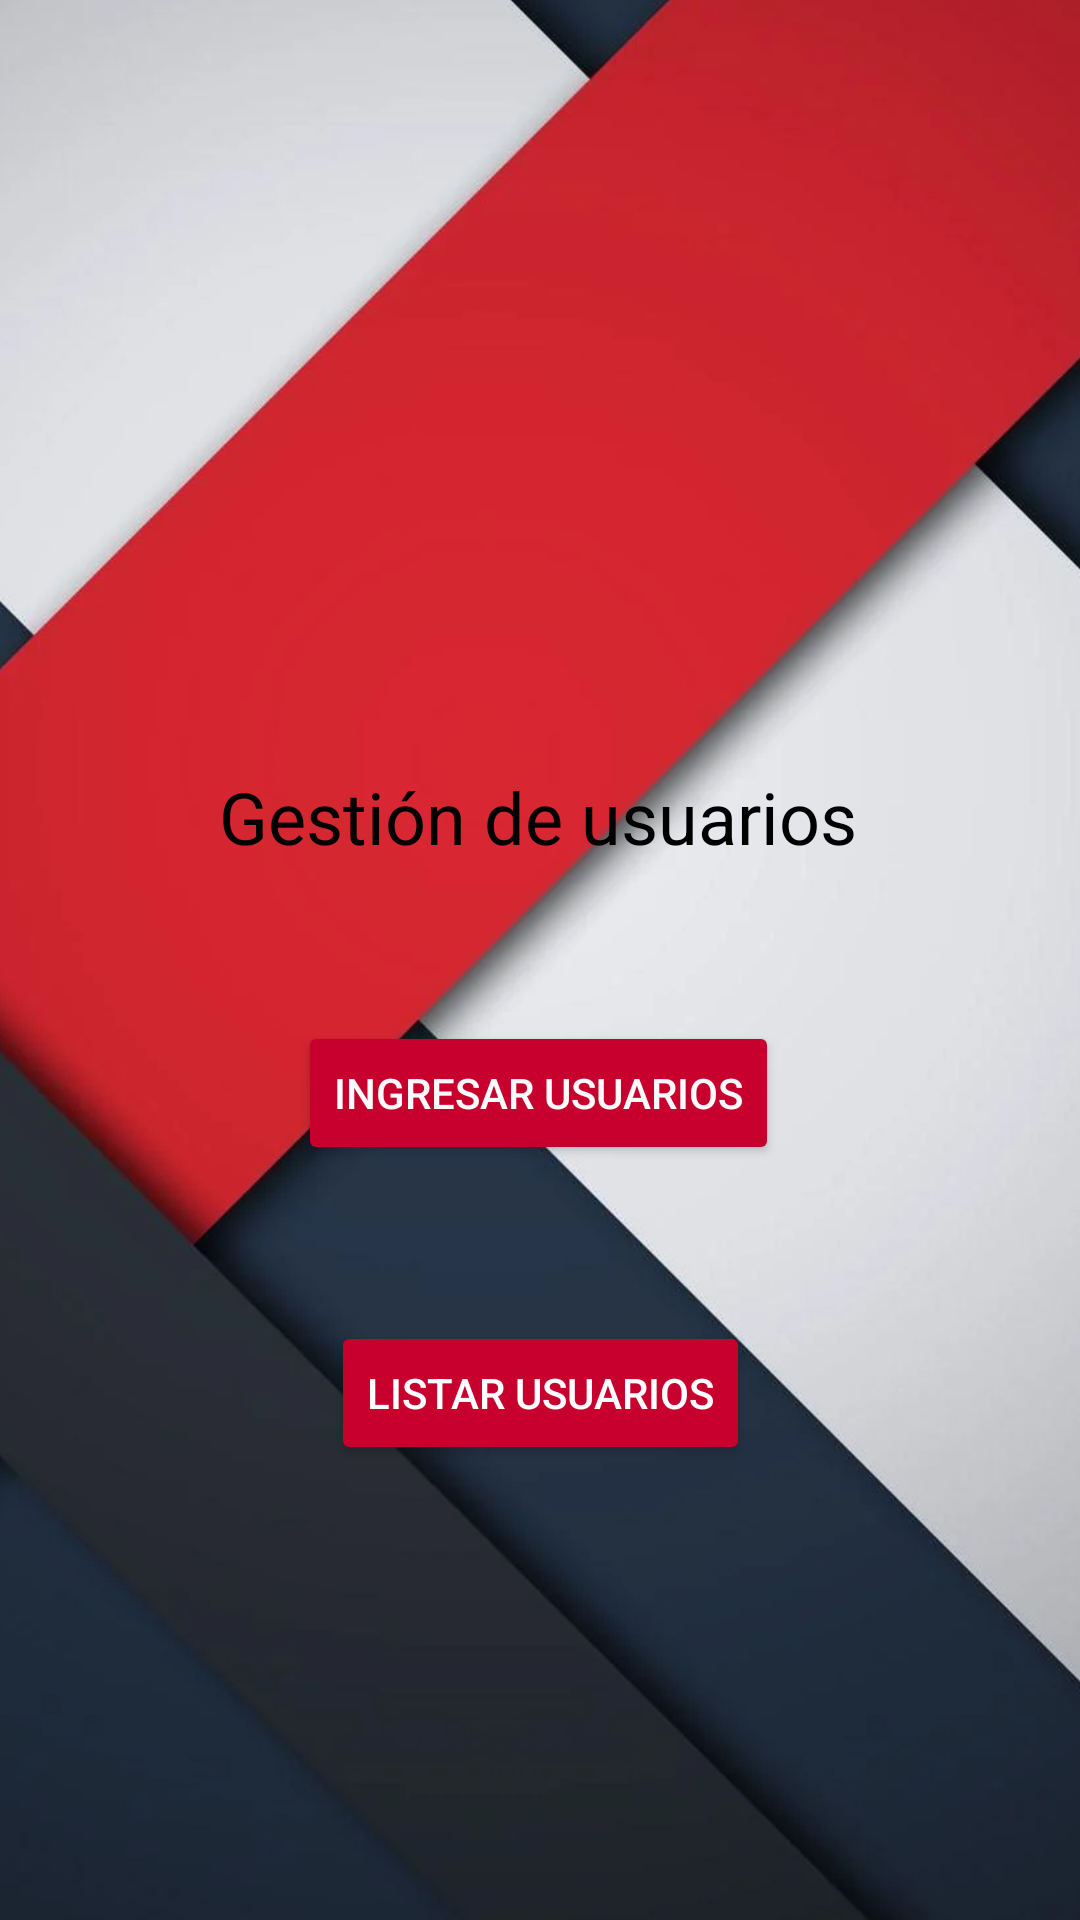

The Android layout XML behind this screen, and the referenced resources:
<!-- AndroidManifest.xml: application theme Theme.EliteCybersecurityHub -->
<!-- res/layout/activity_gestionusuarios.xml -->
<?xml version="1.0" encoding="utf-8"?>
<androidx.constraintlayout.widget.ConstraintLayout xmlns:android="http://schemas.android.com/apk/res/android"
    xmlns:app="http://schemas.android.com/apk/res-auto"
    xmlns:tools="http://schemas.android.com/tools"
    android:id="@+id/main"
    android:layout_width="match_parent"
    android:layout_height="match_parent"
    tools:context=".Gestionusuarios">

    <ImageView
        android:id="@+id/imageView11"
        android:layout_width="476dp"
        android:layout_height="879dp"
        app:layout_constraintBottom_toBottomOf="parent"
        app:layout_constraintEnd_toEndOf="parent"
        app:layout_constraintHorizontal_bias="0.676"
        app:layout_constraintStart_toStartOf="parent"
        app:layout_constraintTop_toTopOf="parent"
        app:layout_constraintVertical_bias="0.777"
        app:srcCompat="@drawable/umnbackground" />

    <TextView
        android:id="@+id/correotextolgn2"
        android:layout_width="wrap_content"
        android:layout_height="wrap_content"
        android:layout_marginTop="44dp"
        android:scrollbarSize="4dp"
        android:text="Gestión de usuarios"
        android:textColor="#000000"
        android:textSize="24dp"
        app:layout_constraintEnd_toEndOf="parent"
        app:layout_constraintHorizontal_bias="0.496"
        app:layout_constraintStart_toStartOf="parent"
        app:layout_constraintTop_toBottomOf="@+id/imageView8" />

    <ImageView
        android:id="@+id/imageView8"
        android:layout_width="185dp"
        android:layout_height="176dp"
        android:layout_marginTop="36dp"
        app:layout_constraintEnd_toEndOf="parent"
        app:layout_constraintStart_toStartOf="parent"
        app:layout_constraintTop_toTopOf="parent"
        app:srcCompat="@drawable/umenizulu" />

    <Button
        android:id="@+id/button4"
        android:layout_width="wrap_content"
        android:layout_height="wrap_content"
        android:layout_marginTop="52dp"
        android:backgroundTint="#C8002E"
        android:text="Listar usuarios"
        android:textColor="#FFFFFF"
        app:layout_constraintEnd_toEndOf="parent"
        app:layout_constraintStart_toStartOf="parent"
        app:layout_constraintTop_toBottomOf="@+id/ingresarusuarios" />

    <Button
        android:id="@+id/ingresarusuarios"
        android:layout_width="wrap_content"
        android:layout_height="wrap_content"
        android:layout_marginTop="52dp"
        android:backgroundTint="#C8002E"
        android:text="Ingresar usuarios"
        android:textColor="#FBFBFB"
        app:layout_constraintEnd_toEndOf="parent"
        app:layout_constraintHorizontal_bias="0.498"
        app:layout_constraintStart_toStartOf="parent"
        app:layout_constraintTop_toBottomOf="@+id/correotextolgn2" />
</androidx.constraintlayout.widget.ConstraintLayout>
<!-- resources referenced by this layout -->
<resources>
  <!-- drawable umnbackground: webp bitmap (drawable, 31626 bytes) -->
  <style name="Theme.EliteCybersecurityHub" parent="Base.Theme.EliteCybersecurityHub" />
  <style name="Base.Theme.EliteCybersecurityHub" parent="Theme.Material3.DayNight.NoActionBar">
          
          
      </style>
</resources>
